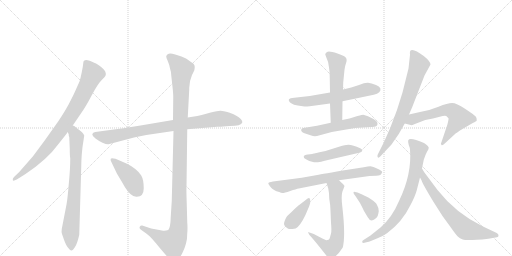
t = 0.00 s
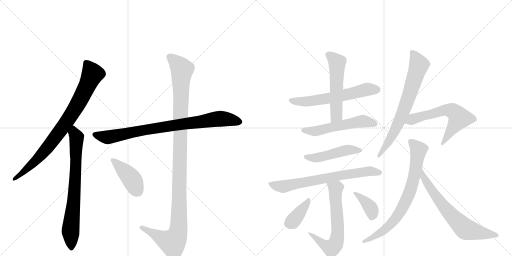
t = 2.64 s
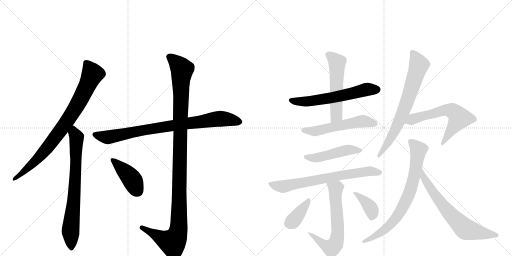
t = 5.29 s
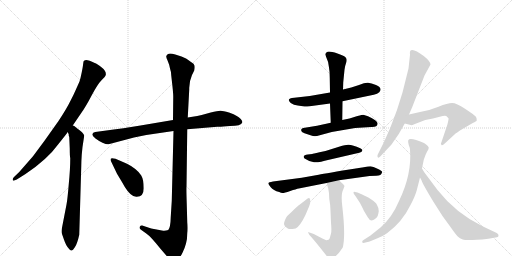
t = 7.93 s
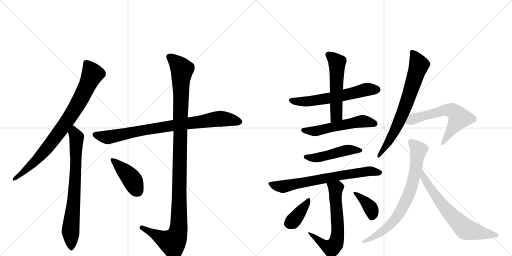
t = 10.58 s
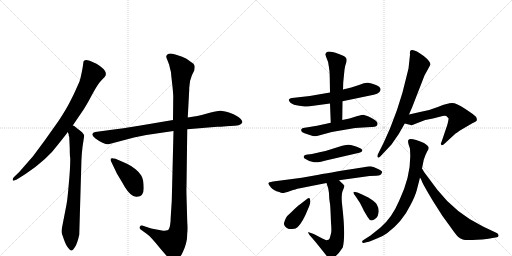
t = 13.22 s

The animated SVG that drew these frames (rendered in a browser with its animation timeline set to each time). Animation: 17 CSS @keyframes rules; one cycle of 13.22 s.

<svg version="1.1" viewBox="0 0 2048 1024" xmlns="http://www.w3.org/2000/svg">
  <g stroke="lightgray" stroke-dasharray="1,1" stroke-width="1" transform="scale(4, 4)">
    <line x1="0" y1="0" x2="256" y2="256"></line>
    <line x1="256" y1="0" x2="0" y2="256"></line>
    <line x1="128" y1="0" x2="128" y2="256"></line>
    <line x1="0" y1="128" x2="256" y2="128"></line>
    <line x1="256" y1="0" x2="512" y2="256"></line>
    <line x1="512" y1="0" x2="256" y2="256"></line>
    <line x1="384" y1="0" x2="384" y2="256"></line>
    <line x1="256" y1="128" x2="512" y2="128"></line>
  </g>
<g transform="scale(1, -1) translate(0, -850)">
   <style type="text/css">
    @keyframes keyframes0 {
      from {
       stroke: black;
       stroke-dashoffset: 833;
       stroke-width: 128;
       }
       73% {
       animation-timing-function: step-end;
       stroke: black;
       stroke-dashoffset: 0;
       stroke-width: 128;
       }
       to {
       stroke: black;
       stroke-width: 1024;
       }
       }
       #make-me-a-hanzi-animation-0 {
         animation: keyframes0 0.927897s both;
         animation-delay: 0.000000s;
         animation-timing-function: linear;
       }
    @keyframes keyframes1 {
      from {
       stroke: black;
       stroke-dashoffset: 742;
       stroke-width: 128;
       }
       71% {
       animation-timing-function: step-end;
       stroke: black;
       stroke-dashoffset: 0;
       stroke-width: 128;
       }
       to {
       stroke: black;
       stroke-width: 1024;
       }
       }
       #make-me-a-hanzi-animation-1 {
         animation: keyframes1 0.853841s both;
         animation-delay: 0.927897s;
         animation-timing-function: linear;
       }
    @keyframes keyframes2 {
      from {
       stroke: black;
       stroke-dashoffset: 843;
       stroke-width: 128;
       }
       73% {
       animation-timing-function: step-end;
       stroke: black;
       stroke-dashoffset: 0;
       stroke-width: 128;
       }
       to {
       stroke: black;
       stroke-width: 1024;
       }
       }
       #make-me-a-hanzi-animation-2 {
         animation: keyframes2 0.936035s both;
         animation-delay: 1.781738s;
         animation-timing-function: linear;
       }
    @keyframes keyframes3 {
      from {
       stroke: black;
       stroke-dashoffset: 1165;
       stroke-width: 128;
       }
       79% {
       animation-timing-function: step-end;
       stroke: black;
       stroke-dashoffset: 0;
       stroke-width: 128;
       }
       to {
       stroke: black;
       stroke-width: 1024;
       }
       }
       #make-me-a-hanzi-animation-3 {
         animation: keyframes3 1.198079s both;
         animation-delay: 2.717773s;
         animation-timing-function: linear;
       }
    @keyframes keyframes4 {
      from {
       stroke: black;
       stroke-dashoffset: 417;
       stroke-width: 128;
       }
       58% {
       animation-timing-function: step-end;
       stroke: black;
       stroke-dashoffset: 0;
       stroke-width: 128;
       }
       to {
       stroke: black;
       stroke-width: 1024;
       }
       }
       #make-me-a-hanzi-animation-4 {
         animation: keyframes4 0.589355s both;
         animation-delay: 3.915853s;
         animation-timing-function: linear;
       }
    @keyframes keyframes5 {
      from {
       stroke: black;
       stroke-dashoffset: 600;
       stroke-width: 128;
       }
       66% {
       animation-timing-function: step-end;
       stroke: black;
       stroke-dashoffset: 0;
       stroke-width: 128;
       }
       to {
       stroke: black;
       stroke-width: 1024;
       }
       }
       #make-me-a-hanzi-animation-5 {
         animation: keyframes5 0.738281s both;
         animation-delay: 4.505208s;
         animation-timing-function: linear;
       }
    @keyframes keyframes6 {
      from {
       stroke: black;
       stroke-dashoffset: 541;
       stroke-width: 128;
       }
       64% {
       animation-timing-function: step-end;
       stroke: black;
       stroke-dashoffset: 0;
       stroke-width: 128;
       }
       to {
       stroke: black;
       stroke-width: 1024;
       }
       }
       #make-me-a-hanzi-animation-6 {
         animation: keyframes6 0.690267s both;
         animation-delay: 5.243490s;
         animation-timing-function: linear;
       }
    @keyframes keyframes7 {
      from {
       stroke: black;
       stroke-dashoffset: 545;
       stroke-width: 128;
       }
       64% {
       animation-timing-function: step-end;
       stroke: black;
       stroke-dashoffset: 0;
       stroke-width: 128;
       }
       to {
       stroke: black;
       stroke-width: 1024;
       }
       }
       #make-me-a-hanzi-animation-7 {
         animation: keyframes7 0.693522s both;
         animation-delay: 5.933757s;
         animation-timing-function: linear;
       }
    @keyframes keyframes8 {
      from {
       stroke: black;
       stroke-dashoffset: 477;
       stroke-width: 128;
       }
       61% {
       animation-timing-function: step-end;
       stroke: black;
       stroke-dashoffset: 0;
       stroke-width: 128;
       }
       to {
       stroke: black;
       stroke-width: 1024;
       }
       }
       #make-me-a-hanzi-animation-8 {
         animation: keyframes8 0.638184s both;
         animation-delay: 6.627279s;
         animation-timing-function: linear;
       }
    @keyframes keyframes9 {
      from {
       stroke: black;
       stroke-dashoffset: 710;
       stroke-width: 128;
       }
       70% {
       animation-timing-function: step-end;
       stroke: black;
       stroke-dashoffset: 0;
       stroke-width: 128;
       }
       to {
       stroke: black;
       stroke-width: 1024;
       }
       }
       #make-me-a-hanzi-animation-9 {
         animation: keyframes9 0.827799s both;
         animation-delay: 7.265462s;
         animation-timing-function: linear;
       }
    @keyframes keyframes10 {
      from {
       stroke: black;
       stroke-dashoffset: 643;
       stroke-width: 128;
       }
       68% {
       animation-timing-function: step-end;
       stroke: black;
       stroke-dashoffset: 0;
       stroke-width: 128;
       }
       to {
       stroke: black;
       stroke-width: 1024;
       }
       }
       #make-me-a-hanzi-animation-10 {
         animation: keyframes10 0.773275s both;
         animation-delay: 8.093262s;
         animation-timing-function: linear;
       }
    @keyframes keyframes11 {
      from {
       stroke: black;
       stroke-dashoffset: 378;
       stroke-width: 128;
       }
       55% {
       animation-timing-function: step-end;
       stroke: black;
       stroke-dashoffset: 0;
       stroke-width: 128;
       }
       to {
       stroke: black;
       stroke-width: 1024;
       }
       }
       #make-me-a-hanzi-animation-11 {
         animation: keyframes11 0.557617s both;
         animation-delay: 8.866536s;
         animation-timing-function: linear;
       }
    @keyframes keyframes12 {
      from {
       stroke: black;
       stroke-dashoffset: 377;
       stroke-width: 128;
       }
       55% {
       animation-timing-function: step-end;
       stroke: black;
       stroke-dashoffset: 0;
       stroke-width: 128;
       }
       to {
       stroke: black;
       stroke-width: 1024;
       }
       }
       #make-me-a-hanzi-animation-12 {
         animation: keyframes12 0.556803s both;
         animation-delay: 9.424154s;
         animation-timing-function: linear;
       }
    @keyframes keyframes13 {
      from {
       stroke: black;
       stroke-dashoffset: 713;
       stroke-width: 128;
       }
       70% {
       animation-timing-function: step-end;
       stroke: black;
       stroke-dashoffset: 0;
       stroke-width: 128;
       }
       to {
       stroke: black;
       stroke-width: 1024;
       }
       }
       #make-me-a-hanzi-animation-13 {
         animation: keyframes13 0.830241s both;
         animation-delay: 9.980957s;
         animation-timing-function: linear;
       }
    @keyframes keyframes14 {
      from {
       stroke: black;
       stroke-dashoffset: 609;
       stroke-width: 128;
       }
       66% {
       animation-timing-function: step-end;
       stroke: black;
       stroke-dashoffset: 0;
       stroke-width: 128;
       }
       to {
       stroke: black;
       stroke-width: 1024;
       }
       }
       #make-me-a-hanzi-animation-14 {
         animation: keyframes14 0.745605s both;
         animation-delay: 10.811198s;
         animation-timing-function: linear;
       }
    @keyframes keyframes15 {
      from {
       stroke: black;
       stroke-dashoffset: 756;
       stroke-width: 128;
       }
       71% {
       animation-timing-function: step-end;
       stroke: black;
       stroke-dashoffset: 0;
       stroke-width: 128;
       }
       to {
       stroke: black;
       stroke-width: 1024;
       }
       }
       #make-me-a-hanzi-animation-15 {
         animation: keyframes15 0.865234s both;
         animation-delay: 11.556803s;
         animation-timing-function: linear;
       }
    @keyframes keyframes16 {
      from {
       stroke: black;
       stroke-dashoffset: 672;
       stroke-width: 128;
       }
       69% {
       animation-timing-function: step-end;
       stroke: black;
       stroke-dashoffset: 0;
       stroke-width: 128;
       }
       to {
       stroke: black;
       stroke-width: 1024;
       }
       }
       #make-me-a-hanzi-animation-16 {
         animation: keyframes16 0.796875s both;
         animation-delay: 12.422038s;
         animation-timing-function: linear;
       }
</style>
<path d="M 334 604 L 332 590 Q 332 586 327 561 Q 322 536 318 524 L 301 486 Q 298 478 282 447 Q 267 416 234 366 L 178 287 L 132 225 L 77 162 L 56 142 Q 50 136 51 130 Q 52 124 67 132 L 102 154 Q 189 212 233 273 L 260 307 Q 267 315 271 322 L 291 348 L 325 398 Q 343 423 367 469 Q 391 514 406 529 Q 421 543 423 550 Q 426 565 407 580 Q 388 595 379 598 Q 339 619 334 604 Z" fill="lightgray"></path> 
<path d="M 271 322 L 275 312 L 275 307 L 277 302 L 279 256 Q 279 227 281 217 Q 281 174 275 113 Q 270 52 266 32 L 247 -66 Q 245 -78 248 -86 L 255 -106 Q 264 -133 275 -144 Q 281 -153 286 -152 Q 291 -152 300 -138 Q 309 -125 317 -89 L 325 184 Q 325 202 327 232 L 330 262 L 337 308 Q 333 320 309 336 L 297 346 L 291 348 C 265 364 263 351 271 322 Z" fill="lightgray"></path> 
<path d="M 692 370 L 562 348 Q 480 335 455 332 L 381 322 Q 371 321 369 313 Q 369 305 382 296 Q 395 286 410 279 Q 426 272 434 273 L 536 300 L 585 310 L 694 326 L 749 333 L 869 343 Q 882 342 920 346 Q 965 346 969 360 Q 971 365 963 374 Q 955 382 947 386 Q 937 393 916 400 Q 892 406 883 407 Q 875 408 843 400 Q 812 391 789 386 L 751 380 L 692 370 Z" fill="lightgray"></path> 
<path d="M 726 624 L 701 632 Q 682 638 675 635 Q 666 632 665 625 Q 664 622 671 606 Q 678 590 680 576 Q 684 566 685 548 L 690 503 Q 693 475 693 464 L 692 370 L 694 326 L 687 46 L 683 -17 Q 682 -61 673 -70 Q 662 -74 653 -73 L 605 -64 L 569 -52 Q 562 -51 559 -57 Q 556 -64 564 -69 L 585 -84 Q 603 -96 641 -144 L 672 -180 Q 683 -196 689 -196 Q 696 -197 708 -189 Q 720 -182 730 -161 Q 740 -140 744 -124 Q 749 -109 749 -82 Q 751 -64 749 -39 L 747 34 Q 745 96 746 103 L 749 333 L 751 380 L 757 493 Q 756 523 768 550 L 777 568 Q 780 581 778 588 Q 777 595 764 602 Q 749 614 744 616 L 726 624 Z" fill="lightgray"></path> 
<path d="M 508 195 L 462 215 Q 445 220 443 215 Q 441 210 445 203 L 468 155 L 489 120 Q 512 76 533 66 Q 544 62 547 63 Q 575 63 575 97 Q 575 131 565 148 Q 548 175 508 195 Z" fill="lightgray"></path> 
<path d="M 1320 480 L 1239 466 L 1177 459 Q 1142 457 1163 438 Q 1175 430 1191 428 L 1218 424 Q 1221 423 1239 425 L 1320 436 L 1370 445 L 1495 471 Q 1510 474 1517 481 Q 1532 498 1504 510 Q 1485 517 1472 519 Q 1460 520 1436 510 L 1405 500 L 1372 492 L 1320 480 Z" fill="lightgray"></path> 
<path d="M 1301 632 L 1305 621 Q 1314 604 1316 580 Q 1319 565 1319 538 L 1320 480 L 1320 436 L 1323 359 C 1324 329 1369 340 1369 370 L 1370 445 L 1372 492 L 1373 521 L 1378 571 Q 1380 587 1384 597 Q 1388 607 1386 614 Q 1386 625 1350 636 Q 1315 647 1308 642 Q 1301 637 1301 632 Z" fill="lightgray"></path> 
<path d="M 1323 359 L 1268 347 L 1213 338 Q 1207 338 1205 332 Q 1202 323 1218 317 L 1245 308 Q 1255 304 1268 306 L 1327 322 L 1420 338 L 1485 342 Q 1510 341 1510 354 Q 1514 366 1472 385 L 1453 391 Q 1450 391 1430 386 L 1398 376 L 1369 370 L 1323 359 Z" fill="lightgray"></path> 
<path d="M 1249 234 L 1231 232 Q 1216 231 1215 224 Q 1213 218 1224 213 Q 1238 203 1256 201 Q 1274 199 1316 211 L 1437 239 Q 1447 241 1449 247 Q 1451 253 1441 257 Q 1403 275 1385 270 Q 1375 270 1340 258 Q 1306 246 1278 241 Q 1250 235 1249 234 Z" fill="lightgray"></path> 
<path d="M 1356 129 L 1478 146 L 1505 147 Q 1526 148 1527 158 L 1529 162 Q 1529 166 1510 175 Q 1492 184 1482 185 Q 1473 185 1455 181 L 1397 172 Q 1286 154 1269 150 L 1207 139 L 1092 124 Q 1074 121 1073 117 Q 1073 113 1083 101 Q 1093 88 1117 82 Q 1124 78 1130 78 Q 1137 78 1161 86 Q 1185 94 1195 96 L 1306 118 L 1356 129 Z" fill="lightgray"></path> 
<path d="M 1317 55 Q 1322 27 1322 7 L 1324 -41 Q 1327 -73 1324 -84 L 1320 -99 Q 1319 -103 1317 -106 Q 1315 -109 1314 -109 L 1305 -111 Q 1291 -105 1280 -99 L 1255 -86 L 1235 -79 Q 1232 -77 1233 -81 L 1237 -89 Q 1260 -114 1303 -169 Q 1330 -205 1371 -140 Q 1383 -95 1369 26 Q 1363 75 1373 92 L 1378 106 L 1372 114 Q 1367 118 1356 129 C 1335 150 1297 147 1306 118 L 1313 96 L 1316 77 L 1317 55 Z" fill="lightgray"></path> 
<path d="M 1191 -58 Q 1212 -37 1232 14 Q 1241 34 1241 42 Q 1242 69 1224 51 L 1198 31 Q 1192 28 1166 2 L 1152 -11 Q 1144 -17 1137 -39 Q 1132 -53 1151 -64 Q 1156 -67 1170 -66 Q 1184 -65 1191 -58 Z" fill="lightgray"></path> 
<path d="M 1430 80 L 1416 83 Q 1415 83 1414 80 Q 1413 77 1423 64 L 1440 38 Q 1456 7 1456 6 L 1471 -19 Q 1482 -40 1500 -26 Q 1510 -18 1511 -13 Q 1513 -8 1515 5 Q 1515 19 1508 30 Q 1499 52 1430 80 Z" fill="lightgray"></path> 
<path d="M 1640 631 L 1634 576 L 1610 480 Q 1590 409 1560 336 L 1535 280 L 1511 232 Q 1508 226 1511 221 Q 1514 216 1522 225 L 1566 272 L 1595 314 L 1619 356 L 1636 392 L 1649 422 L 1698 548 L 1722 592 Q 1721 605 1695 626 Q 1657 655 1644 649 Q 1638 647 1640 631 Z" fill="lightgray"></path> 
<path d="M 1619 356 L 1643 350 Q 1646 348 1657 353 L 1701 370 L 1732 376 L 1759 383 Q 1779 389 1785 386 L 1794 377 Q 1795 372 1789 350 L 1766 282 Q 1761 274 1766 270 Q 1769 266 1780 277 L 1818 312 Q 1824 318 1850 334 L 1891 358 Q 1906 365 1907 368 Q 1909 377 1902 385 Q 1895 392 1860 415 Q 1826 438 1808 438 Q 1791 438 1754 423 Q 1718 408 1680 402 L 1636 392 C 1607 385 1590 363 1619 356 Z" fill="lightgray"></path> 
<path d="M 1688 176 L 1695 211 Q 1702 232 1708 243 Q 1715 254 1715 259 Q 1715 265 1696 278 Q 1639 302 1633 289 Q 1631 282 1635 270 Q 1640 258 1640 251 Q 1648 154 1597 48 Q 1568 -21 1522 -60 L 1482 -92 L 1454 -110 Q 1447 -113 1449 -119 Q 1450 -123 1458 -121 L 1470 -118 Q 1475 -118 1481 -115 L 1510 -103 Q 1533 -94 1548 -83 Q 1609 -38 1642 30 Q 1661 66 1667 89 Q 1673 112 1680 140 L 1688 176 Z" fill="lightgray"></path> 
<path d="M 1680 140 L 1686 129 Q 1689 117 1733 44 L 1770 -14 L 1802 -58 Q 1823 -88 1831 -96 Q 1839 -104 1851 -108 Q 1863 -112 1908 -109 Q 1953 -107 1970 -102 L 1988 -99 Q 1994 -98 1994 -92 Q 1995 -87 1987 -82 L 1932 -56 Q 1824 -4 1750 90 L 1697 161 L 1688 176 C 1673 202 1666 167 1680 140 Z" fill="lightgray"></path> 
      <clipPath id="make-me-a-hanzi-clip-0">
      <path d="M 334 604 L 332 590 Q 332 586 327 561 Q 322 536 318 524 L 301 486 Q 298 478 282 447 Q 267 416 234 366 L 178 287 L 132 225 L 77 162 L 56 142 Q 50 136 51 130 Q 52 124 67 132 L 102 154 Q 189 212 233 273 L 260 307 Q 267 315 271 322 L 291 348 L 325 398 Q 343 423 367 469 Q 391 514 406 529 Q 421 543 423 550 Q 426 565 407 580 Q 388 595 379 598 Q 339 619 334 604 Z" fill="lightgray"></path>
      </clipPath>
      <path clip-path="url(#make-me-a-hanzi-clip-0)" d="M 347 596 L 370 553 L 296 408 L 168 234 L 115 180 L 57 135 " fill="none" id="make-me-a-hanzi-animation-0" stroke-dasharray="705 1410" stroke-linecap="round"></path>

      <clipPath id="make-me-a-hanzi-clip-1">
      <path d="M 271 322 L 275 312 L 275 307 L 277 302 L 279 256 Q 279 227 281 217 Q 281 174 275 113 Q 270 52 266 32 L 247 -66 Q 245 -78 248 -86 L 255 -106 Q 264 -133 275 -144 Q 281 -153 286 -152 Q 291 -152 300 -138 Q 309 -125 317 -89 L 325 184 Q 325 202 327 232 L 330 262 L 337 308 Q 333 320 309 336 L 297 346 L 291 348 C 265 364 263 351 271 322 Z" fill="lightgray"></path>
      </clipPath>
      <path clip-path="url(#make-me-a-hanzi-clip-1)" d="M 292 340 L 306 289 L 297 71 L 282 -75 L 284 -143 " fill="none" id="make-me-a-hanzi-animation-1" stroke-dasharray="614 1228" stroke-linecap="round"></path>

      <clipPath id="make-me-a-hanzi-clip-2">
      <path d="M 692 370 L 562 348 Q 480 335 455 332 L 381 322 Q 371 321 369 313 Q 369 305 382 296 Q 395 286 410 279 Q 426 272 434 273 L 536 300 L 585 310 L 694 326 L 749 333 L 869 343 Q 882 342 920 346 Q 965 346 969 360 Q 971 365 963 374 Q 955 382 947 386 Q 937 393 916 400 Q 892 406 883 407 Q 875 408 843 400 Q 812 391 789 386 L 751 380 L 692 370 Z" fill="lightgray"></path>
      </clipPath>
      <path clip-path="url(#make-me-a-hanzi-clip-2)" d="M 379 312 L 432 301 L 554 327 L 874 375 L 958 364 " fill="none" id="make-me-a-hanzi-animation-2" stroke-dasharray="715 1430" stroke-linecap="round"></path>

      <clipPath id="make-me-a-hanzi-clip-3">
      <path d="M 726 624 L 701 632 Q 682 638 675 635 Q 666 632 665 625 Q 664 622 671 606 Q 678 590 680 576 Q 684 566 685 548 L 690 503 Q 693 475 693 464 L 692 370 L 694 326 L 687 46 L 683 -17 Q 682 -61 673 -70 Q 662 -74 653 -73 L 605 -64 L 569 -52 Q 562 -51 559 -57 Q 556 -64 564 -69 L 585 -84 Q 603 -96 641 -144 L 672 -180 Q 683 -196 689 -196 Q 696 -197 708 -189 Q 720 -182 730 -161 Q 740 -140 744 -124 Q 749 -109 749 -82 Q 751 -64 749 -39 L 747 34 Q 745 96 746 103 L 749 333 L 751 380 L 757 493 Q 756 523 768 550 L 777 568 Q 780 581 778 588 Q 777 595 764 602 Q 749 614 744 616 L 726 624 Z" fill="lightgray"></path>
      </clipPath>
      <path clip-path="url(#make-me-a-hanzi-clip-3)" d="M 676 624 L 728 572 L 723 529 L 715 -62 L 705 -101 L 690 -120 L 567 -61 " fill="none" id="make-me-a-hanzi-animation-3" stroke-dasharray="1037 2074" stroke-linecap="round"></path>

      <clipPath id="make-me-a-hanzi-clip-4">
      <path d="M 508 195 L 462 215 Q 445 220 443 215 Q 441 210 445 203 L 468 155 L 489 120 Q 512 76 533 66 Q 544 62 547 63 Q 575 63 575 97 Q 575 131 565 148 Q 548 175 508 195 Z" fill="lightgray"></path>
      </clipPath>
      <path clip-path="url(#make-me-a-hanzi-clip-4)" d="M 449 210 L 525 137 L 549 87 " fill="none" id="make-me-a-hanzi-animation-4" stroke-dasharray="289 578" stroke-linecap="round"></path>

      <clipPath id="make-me-a-hanzi-clip-5">
      <path d="M 1320 480 L 1239 466 L 1177 459 Q 1142 457 1163 438 Q 1175 430 1191 428 L 1218 424 Q 1221 423 1239 425 L 1320 436 L 1370 445 L 1495 471 Q 1510 474 1517 481 Q 1532 498 1504 510 Q 1485 517 1472 519 Q 1460 520 1436 510 L 1405 500 L 1372 492 L 1320 480 Z" fill="lightgray"></path>
      </clipPath>
      <path clip-path="url(#make-me-a-hanzi-clip-5)" d="M 1168 450 L 1175 445 L 1230 444 L 1322 458 L 1463 491 L 1505 493 " fill="none" id="make-me-a-hanzi-animation-5" stroke-dasharray="472 944" stroke-linecap="round"></path>

      <clipPath id="make-me-a-hanzi-clip-6">
      <path d="M 1301 632 L 1305 621 Q 1314 604 1316 580 Q 1319 565 1319 538 L 1320 480 L 1320 436 L 1323 359 C 1324 329 1369 340 1369 370 L 1370 445 L 1372 492 L 1373 521 L 1378 571 Q 1380 587 1384 597 Q 1388 607 1386 614 Q 1386 625 1350 636 Q 1315 647 1308 642 Q 1301 637 1301 632 Z" fill="lightgray"></path>
      </clipPath>
      <path clip-path="url(#make-me-a-hanzi-clip-6)" d="M 1314 630 L 1349 601 L 1346 389 L 1329 367 " fill="none" id="make-me-a-hanzi-animation-6" stroke-dasharray="413 826" stroke-linecap="round"></path>

      <clipPath id="make-me-a-hanzi-clip-7">
      <path d="M 1323 359 L 1268 347 L 1213 338 Q 1207 338 1205 332 Q 1202 323 1218 317 L 1245 308 Q 1255 304 1268 306 L 1327 322 L 1420 338 L 1485 342 Q 1510 341 1510 354 Q 1514 366 1472 385 L 1453 391 Q 1450 391 1430 386 L 1398 376 L 1369 370 L 1323 359 Z" fill="lightgray"></path>
      </clipPath>
      <path clip-path="url(#make-me-a-hanzi-clip-7)" d="M 1213 329 L 1261 325 L 1443 365 L 1497 356 " fill="none" id="make-me-a-hanzi-animation-7" stroke-dasharray="417 834" stroke-linecap="round"></path>

      <clipPath id="make-me-a-hanzi-clip-8">
      <path d="M 1249 234 L 1231 232 Q 1216 231 1215 224 Q 1213 218 1224 213 Q 1238 203 1256 201 Q 1274 199 1316 211 L 1437 239 Q 1447 241 1449 247 Q 1451 253 1441 257 Q 1403 275 1385 270 Q 1375 270 1340 258 Q 1306 246 1278 241 Q 1250 235 1249 234 Z" fill="lightgray"></path>
      </clipPath>
      <path clip-path="url(#make-me-a-hanzi-clip-8)" d="M 1223 222 L 1285 222 L 1399 251 L 1440 248 " fill="none" id="make-me-a-hanzi-animation-8" stroke-dasharray="349 698" stroke-linecap="round"></path>

      <clipPath id="make-me-a-hanzi-clip-9">
      <path d="M 1356 129 L 1478 146 L 1505 147 Q 1526 148 1527 158 L 1529 162 Q 1529 166 1510 175 Q 1492 184 1482 185 Q 1473 185 1455 181 L 1397 172 Q 1286 154 1269 150 L 1207 139 L 1092 124 Q 1074 121 1073 117 Q 1073 113 1083 101 Q 1093 88 1117 82 Q 1124 78 1130 78 Q 1137 78 1161 86 Q 1185 94 1195 96 L 1306 118 L 1356 129 Z" fill="lightgray"></path>
      </clipPath>
      <path clip-path="url(#make-me-a-hanzi-clip-9)" d="M 1078 116 L 1106 106 L 1136 104 L 1388 154 L 1478 166 L 1524 162 " fill="none" id="make-me-a-hanzi-animation-9" stroke-dasharray="582 1164" stroke-linecap="round"></path>

      <clipPath id="make-me-a-hanzi-clip-10">
      <path d="M 1317 55 Q 1322 27 1322 7 L 1324 -41 Q 1327 -73 1324 -84 L 1320 -99 Q 1319 -103 1317 -106 Q 1315 -109 1314 -109 L 1305 -111 Q 1291 -105 1280 -99 L 1255 -86 L 1235 -79 Q 1232 -77 1233 -81 L 1237 -89 Q 1260 -114 1303 -169 Q 1330 -205 1371 -140 Q 1383 -95 1369 26 Q 1363 75 1373 92 L 1378 106 L 1372 114 Q 1367 118 1356 129 C 1335 150 1297 147 1306 118 L 1313 96 L 1316 77 L 1317 55 Z" fill="lightgray"></path>
      </clipPath>
      <path clip-path="url(#make-me-a-hanzi-clip-10)" d="M 1313 114 L 1343 96 L 1351 -61 L 1344 -122 L 1338 -133 L 1322 -142 L 1302 -134 L 1238 -84 " fill="none" id="make-me-a-hanzi-animation-10" stroke-dasharray="515 1030" stroke-linecap="round"></path>

      <clipPath id="make-me-a-hanzi-clip-11">
      <path d="M 1191 -58 Q 1212 -37 1232 14 Q 1241 34 1241 42 Q 1242 69 1224 51 L 1198 31 Q 1192 28 1166 2 L 1152 -11 Q 1144 -17 1137 -39 Q 1132 -53 1151 -64 Q 1156 -67 1170 -66 Q 1184 -65 1191 -58 Z" fill="lightgray"></path>
      </clipPath>
      <path clip-path="url(#make-me-a-hanzi-clip-11)" d="M 1234 49 L 1176 -30 L 1157 -44 " fill="none" id="make-me-a-hanzi-animation-11" stroke-dasharray="250 500" stroke-linecap="round"></path>

      <clipPath id="make-me-a-hanzi-clip-12">
      <path d="M 1430 80 L 1416 83 Q 1415 83 1414 80 Q 1413 77 1423 64 L 1440 38 Q 1456 7 1456 6 L 1471 -19 Q 1482 -40 1500 -26 Q 1510 -18 1511 -13 Q 1513 -8 1515 5 Q 1515 19 1508 30 Q 1499 52 1430 80 Z" fill="lightgray"></path>
      </clipPath>
      <path clip-path="url(#make-me-a-hanzi-clip-12)" d="M 1419 79 L 1482 19 L 1487 -15 " fill="none" id="make-me-a-hanzi-animation-12" stroke-dasharray="249 498" stroke-linecap="round"></path>

      <clipPath id="make-me-a-hanzi-clip-13">
      <path d="M 1640 631 L 1634 576 L 1610 480 Q 1590 409 1560 336 L 1535 280 L 1511 232 Q 1508 226 1511 221 Q 1514 216 1522 225 L 1566 272 L 1595 314 L 1619 356 L 1636 392 L 1649 422 L 1698 548 L 1722 592 Q 1721 605 1695 626 Q 1657 655 1644 649 Q 1638 647 1640 631 Z" fill="lightgray"></path>
      </clipPath>
      <path clip-path="url(#make-me-a-hanzi-clip-13)" d="M 1649 641 L 1676 591 L 1674 583 L 1606 384 L 1557 286 L 1515 227 " fill="none" id="make-me-a-hanzi-animation-13" stroke-dasharray="585 1170" stroke-linecap="round"></path>

      <clipPath id="make-me-a-hanzi-clip-14">
      <path d="M 1619 356 L 1643 350 Q 1646 348 1657 353 L 1701 370 L 1732 376 L 1759 383 Q 1779 389 1785 386 L 1794 377 Q 1795 372 1789 350 L 1766 282 Q 1761 274 1766 270 Q 1769 266 1780 277 L 1818 312 Q 1824 318 1850 334 L 1891 358 Q 1906 365 1907 368 Q 1909 377 1902 385 Q 1895 392 1860 415 Q 1826 438 1808 438 Q 1791 438 1754 423 Q 1718 408 1680 402 L 1636 392 C 1607 385 1590 363 1619 356 Z" fill="lightgray"></path>
      </clipPath>
      <path clip-path="url(#make-me-a-hanzi-clip-14)" d="M 1626 360 L 1662 378 L 1770 408 L 1809 407 L 1832 388 L 1836 374 L 1772 276 " fill="none" id="make-me-a-hanzi-animation-14" stroke-dasharray="481 962" stroke-linecap="round"></path>

      <clipPath id="make-me-a-hanzi-clip-15">
      <path d="M 1688 176 L 1695 211 Q 1702 232 1708 243 Q 1715 254 1715 259 Q 1715 265 1696 278 Q 1639 302 1633 289 Q 1631 282 1635 270 Q 1640 258 1640 251 Q 1648 154 1597 48 Q 1568 -21 1522 -60 L 1482 -92 L 1454 -110 Q 1447 -113 1449 -119 Q 1450 -123 1458 -121 L 1470 -118 Q 1475 -118 1481 -115 L 1510 -103 Q 1533 -94 1548 -83 Q 1609 -38 1642 30 Q 1661 66 1667 89 Q 1673 112 1680 140 L 1688 176 Z" fill="lightgray"></path>
      </clipPath>
      <path clip-path="url(#make-me-a-hanzi-clip-15)" d="M 1641 284 L 1674 252 L 1673 241 L 1656 139 L 1618 34 L 1598 -2 L 1554 -56 L 1499 -96 L 1454 -116 " fill="none" id="make-me-a-hanzi-animation-15" stroke-dasharray="628 1256" stroke-linecap="round"></path>

      <clipPath id="make-me-a-hanzi-clip-16">
      <path d="M 1680 140 L 1686 129 Q 1689 117 1733 44 L 1770 -14 L 1802 -58 Q 1823 -88 1831 -96 Q 1839 -104 1851 -108 Q 1863 -112 1908 -109 Q 1953 -107 1970 -102 L 1988 -99 Q 1994 -98 1994 -92 Q 1995 -87 1987 -82 L 1932 -56 Q 1824 -4 1750 90 L 1697 161 L 1688 176 C 1673 202 1666 167 1680 140 Z" fill="lightgray"></path>
      </clipPath>
      <path clip-path="url(#make-me-a-hanzi-clip-16)" d="M 1691 163 L 1694 141 L 1743 63 L 1797 -3 L 1851 -57 L 1867 -69 L 1985 -91 " fill="none" id="make-me-a-hanzi-animation-16" stroke-dasharray="544 1088" stroke-linecap="round"></path>

</g>
</svg>
